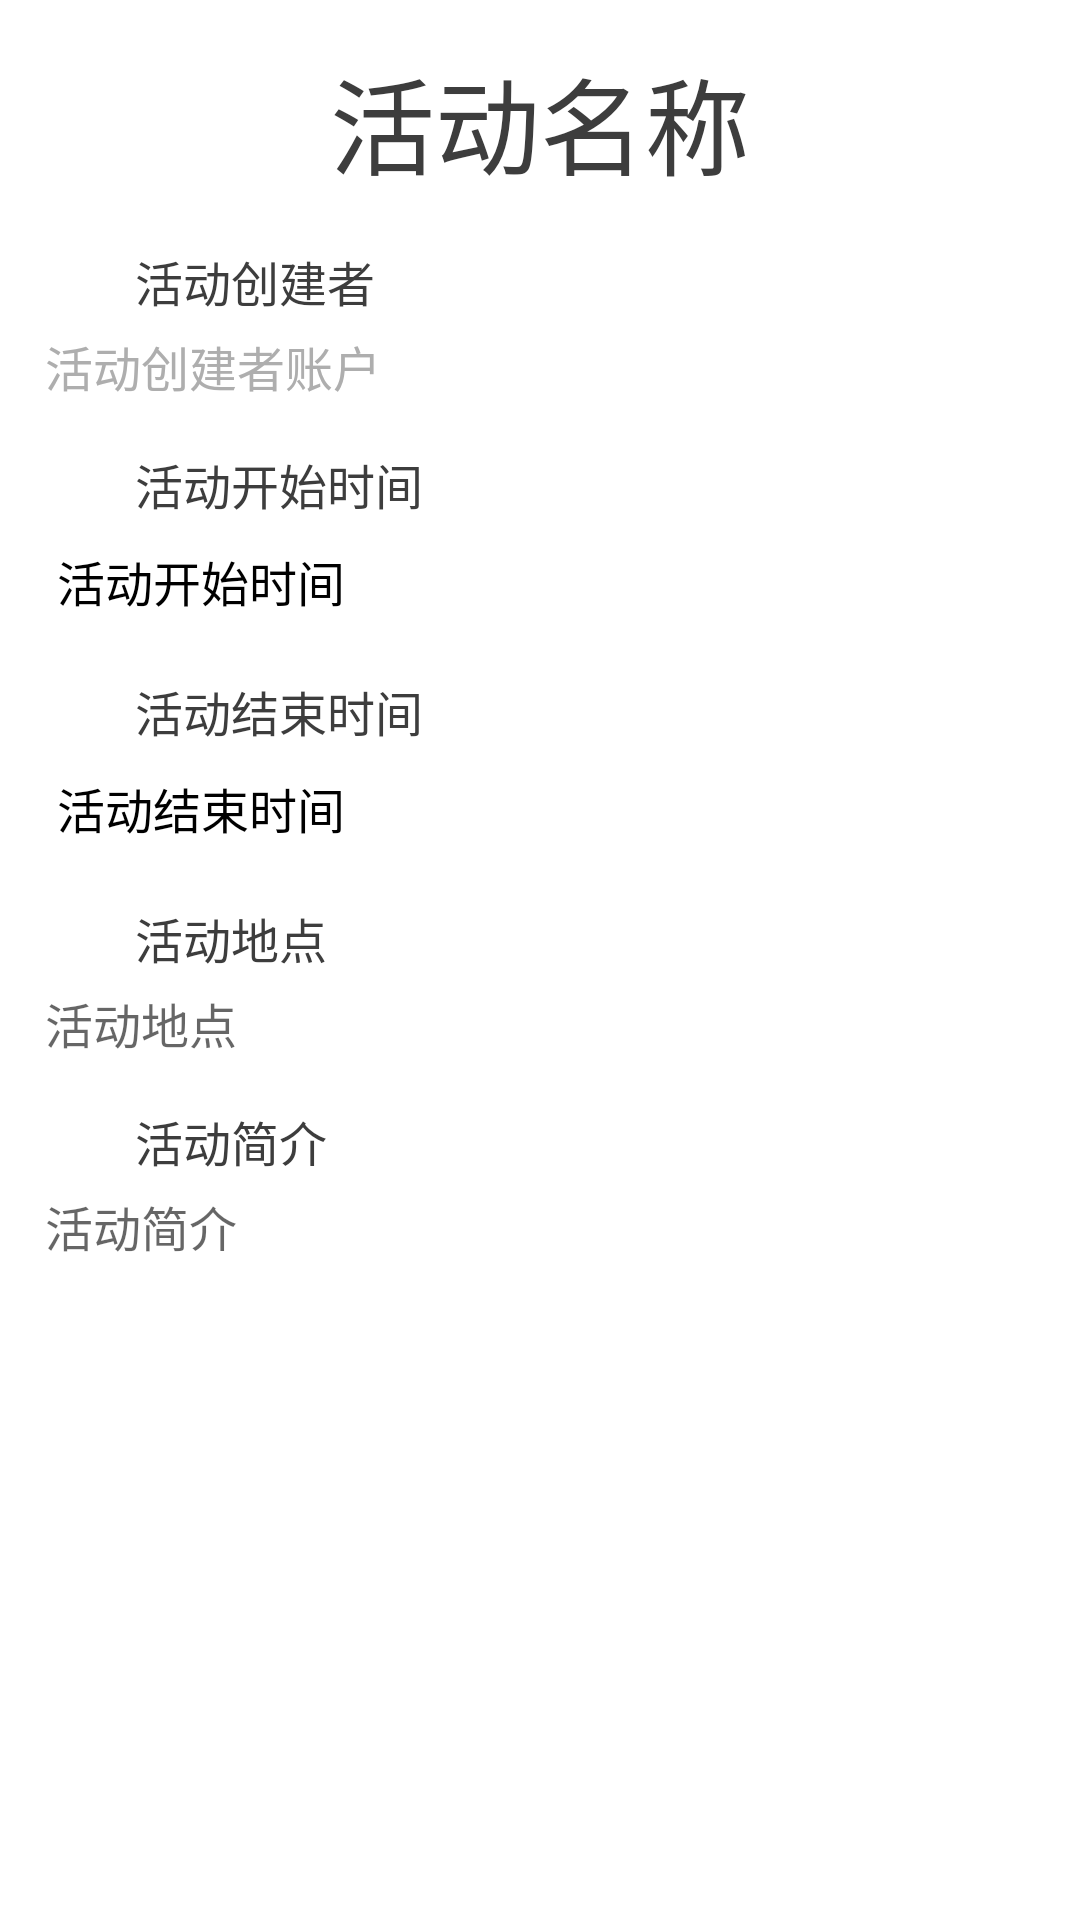

Reconstruct the res/layout file that produces this screen, plus the resources it refers to.
<!-- AndroidManifest.xml: application theme AppTheme -->
<!-- res/layout/dialog_act_detail.xml -->
<?xml version="1.0" encoding="utf-8"?>
<androidx.constraintlayout.widget.ConstraintLayout xmlns:android="http://schemas.android.com/apk/res/android"
    xmlns:app="http://schemas.android.com/apk/res-auto"
    android:layout_width="match_parent"
    android:layout_height="match_parent"
    android:paddingBottom="20dp">

    <TextView
        android:id="@+id/tv_name"
        android:layout_width="match_parent"
        android:layout_height="wrap_content"
        android:layout_margin="@dimen/inner_with_outer_margin"
        android:gravity="center"
        android:hint="@string/act_detail_name_hint"
        android:textColor="@color/cookie_black"
        android:textSize="@dimen/act_detail_name_text_size"
        app:layout_constraintStart_toStartOf="parent"
        app:layout_constraintTop_toTopOf="parent" />

    <ImageView
        android:layout_width="@dimen/act_detail_icon_width"
        android:layout_height="@dimen/act_detail_icon_height"
        android:layout_marginStart="0dp"
        android:src="@mipmap/icon_creator"
        app:layout_constraintBottom_toBottomOf="@id/tv_creator_text"
        app:layout_constraintStart_toStartOf="@id/tv_name"
        app:layout_constraintTop_toTopOf="@id/tv_creator_text" />

    <TextView
        android:id="@+id/tv_creator_text"
        android:layout_width="wrap_content"
        android:layout_height="wrap_content"
        android:layout_marginStart="@dimen/act_detail_icon_text_margin"
        android:layout_marginTop="@dimen/act_detail_inter_margin"
        android:background="@drawable/bg_radius"
        android:text="@string/act_detail_creator_text"
        android:textColor="@color/cookie_black"
        android:textSize="@dimen/act_detail_text_text_size"
        app:layout_constraintStart_toStartOf="@id/tv_name"
        app:layout_constraintTop_toBottomOf="@id/tv_name" />

    <TextView
        android:id="@+id/tv_creator"
        android:layout_width="wrap_content"
        android:layout_height="wrap_content"
        android:layout_marginStart="0dp"
        android:layout_marginTop="@dimen/list_item_interval"
        android:hint="@string/act_detail_creator_hint"
        android:textColor="@color/cookie_black_light"
        android:textSize="@dimen/act_detail_normal_text_size"
        app:layout_constraintStart_toStartOf="@id/tv_name"
        app:layout_constraintTop_toBottomOf="@id/tv_creator_text" />

    <ImageView
        android:layout_width="@dimen/act_detail_icon_width"
        android:layout_height="@dimen/act_detail_icon_height"
        android:layout_marginStart="0dp"
        android:src="@mipmap/icon_time"
        app:layout_constraintBottom_toBottomOf="@id/tv_start_time_text"
        app:layout_constraintStart_toStartOf="@id/tv_name"
        app:layout_constraintTop_toTopOf="@id/tv_start_time_text" />

    <TextView
        android:id="@+id/tv_start_time_text"
        android:layout_width="wrap_content"
        android:layout_height="wrap_content"
        android:layout_marginStart="@dimen/act_detail_icon_text_margin"
        android:layout_marginTop="@dimen/act_detail_inter_margin"
        android:background="@drawable/bg_radius"
        android:text="@string/act_detail_act_start_time_text"
        android:textColor="@color/cookie_black"
        android:textSize="@dimen/act_detail_text_text_size"
        app:layout_constraintStart_toStartOf="@id/tv_name"
        app:layout_constraintTop_toBottomOf="@id/tv_creator" />

    <TextView
        android:id="@+id/tv_start_time"
        android:layout_width="wrap_content"
        android:layout_height="wrap_content"
        android:layout_marginTop="@dimen/list_item_interval"
        android:background="@drawable/bg_radius_gray"
        android:hint="@string/act_detail_start_time_hint"
        android:padding="4dp"
        android:textAllCaps="false"
        android:textSize="@dimen/act_detail_normal_text_size"
        app:layout_constraintStart_toStartOf="@id/tv_name"
        app:layout_constraintTop_toBottomOf="@id/tv_start_time_text" />

    <ImageView
        android:layout_width="@dimen/act_detail_icon_width"
        android:layout_height="@dimen/act_detail_icon_height"
        android:layout_marginStart="0dp"
        android:src="@mipmap/icon_time"
        app:layout_constraintBottom_toBottomOf="@id/tv_end_time_text"
        app:layout_constraintStart_toStartOf="@id/tv_name"
        app:layout_constraintTop_toTopOf="@id/tv_end_time_text" />

    <TextView
        android:id="@+id/tv_end_time_text"
        android:layout_width="wrap_content"
        android:layout_height="wrap_content"
        android:layout_marginStart="@dimen/act_detail_icon_text_margin"
        android:layout_marginTop="@dimen/act_detail_inter_margin"
        android:background="@drawable/bg_radius"
        android:text="@string/act_detail_end_time_text"
        android:textColor="@color/cookie_black"
        android:textSize="@dimen/act_detail_text_text_size"
        app:layout_constraintStart_toStartOf="@id/tv_name"
        app:layout_constraintTop_toBottomOf="@id/tv_start_time" />

    <TextView
        android:id="@+id/tv_end_time"
        android:layout_width="wrap_content"
        android:layout_height="wrap_content"
        android:layout_marginTop="@dimen/list_item_interval"
        android:background="@drawable/bg_radius_gray"
        android:hint="@string/act_detail_end_time_hint"
        android:padding="4dp"
        android:textAllCaps="false"
        android:textSize="@dimen/act_detail_normal_text_size"
        app:layout_constraintStart_toStartOf="@id/tv_name"
        app:layout_constraintTop_toBottomOf="@id/tv_end_time_text" />

    <ImageView
        android:layout_width="@dimen/act_detail_icon_width"
        android:layout_height="@dimen/act_detail_icon_height"
        android:layout_marginStart="0dp"
        android:src="@mipmap/icon_location"
        app:layout_constraintBottom_toBottomOf="@+id/tv_loc_text"
        app:layout_constraintStart_toStartOf="@id/tv_name"
        app:layout_constraintTop_toTopOf="@+id/tv_loc_text" />

    <TextView
        android:id="@+id/tv_loc_text"
        android:layout_width="wrap_content"
        android:layout_height="wrap_content"
        android:layout_marginStart="@dimen/act_detail_icon_text_margin"
        android:layout_marginTop="@dimen/act_detail_inter_margin"
        android:background="@drawable/bg_radius"
        android:text="@string/act_detail_loc_text"
        android:textColor="@color/cookie_black"
        android:textSize="@dimen/act_detail_text_text_size"
        app:layout_constraintStart_toStartOf="@id/tv_name"
        app:layout_constraintTop_toBottomOf="@id/tv_end_time" />

    <TextView
        android:id="@+id/tv_loc"
        android:layout_width="match_parent"
        android:layout_height="wrap_content"
        android:layout_marginStart="@dimen/inner_with_outer_margin"
        android:layout_marginTop="@dimen/list_item_interval"
        android:layout_marginEnd="@dimen/inner_with_outer_margin"
        android:hint="@string/act_detail_loc_hint"
        android:textColor="@color/cookie_black_light"
        android:textSize="@dimen/act_detail_normal_text_size"
        android:theme="@style/NormalEditText"
        app:layout_constraintTop_toBottomOf="@id/tv_loc_text" />

    <ImageView
        android:layout_width="@dimen/act_detail_icon_width"
        android:layout_height="@dimen/act_detail_icon_height"
        android:layout_marginStart="0dp"
        android:src="@mipmap/icon_intro"
        app:layout_constraintBottom_toBottomOf="@+id/tv_intro_text"
        app:layout_constraintStart_toStartOf="@id/tv_name"
        app:layout_constraintTop_toTopOf="@+id/tv_intro_text" />

    <TextView
        android:id="@+id/tv_intro_text"
        android:layout_width="wrap_content"
        android:layout_height="wrap_content"
        android:layout_marginStart="@dimen/act_detail_icon_text_margin"
        android:layout_marginTop="@dimen/act_detail_inter_margin"
        android:background="@drawable/bg_radius"
        android:text="@string/act_detail_intro_text"
        android:textColor="@color/cookie_black"
        android:textSize="@dimen/act_detail_text_text_size"
        app:layout_constraintStart_toStartOf="@id/tv_name"
        app:layout_constraintTop_toBottomOf="@id/tv_loc" />

    <TextView
        android:id="@+id/tv_intro"
        android:layout_width="match_parent"
        android:layout_height="wrap_content"
        android:layout_marginStart="@dimen/inner_with_outer_margin"
        android:layout_marginTop="@dimen/list_item_interval"
        android:layout_marginEnd="@dimen/inner_with_outer_margin"
        android:hint="@string/act_detail_intro_hint"
        android:textColor="@color/cookie_black_light"
        android:textSize="@dimen/act_detail_desc_text_size"
        android:theme="@style/NormalEditText"
        app:layout_constraintStart_toStartOf="parent"
        app:layout_constraintTop_toBottomOf="@id/tv_intro_text" />

</androidx.constraintlayout.widget.ConstraintLayout>
<!-- resources referenced by this layout -->
<resources>
  <color name="cookie_black">#3d3d3d</color>
  <color name="cookie_black_light">#aeaeae</color>
  <dimen name="act_detail_desc_text_size">16dp</dimen>
  <dimen name="act_detail_icon_height">25dp</dimen>
  <dimen name="act_detail_icon_text_margin">30dp</dimen>
  <dimen name="act_detail_icon_width">25dp</dimen>
  <dimen name="act_detail_inter_margin">16dp</dimen>
  <dimen name="act_detail_name_text_size">35dp</dimen>
  <dimen name="act_detail_normal_text_size">16dp</dimen>
  <dimen name="act_detail_text_text_size">16dp</dimen>
  <dimen name="inner_with_outer_margin">15dp</dimen>
  <dimen name="list_item_interval">5dp</dimen>
  <string name="act_detail_act_start_time_text">活动开始时间</string>
  <string name="act_detail_creator_hint">活动创建者账户</string>
  <string name="act_detail_creator_text">活动创建者</string>
  <string name="act_detail_end_time_hint">活动结束时间</string>
  <string name="act_detail_end_time_text">活动结束时间</string>
  <string name="act_detail_intro_hint">活动简介</string>
  <string name="act_detail_intro_text">活动简介</string>
  <string name="act_detail_loc_hint">活动地点</string>
  <string name="act_detail_loc_text">活动地点</string>
  <string name="act_detail_name_hint">活动名称</string>
  <string name="act_detail_start_time_hint">活动开始时间</string>
  <style name="NormalEditText" parent="Theme.AppCompat.Light">
          
          <item name="colorControlNormal">@color/cookie_black_light</item>
          
          <item name="colorControlActivated">@color/app_color_blue</item>
          
      </style>
  <color name="app_color_blue">#5671f3</color>
  <style name="QDTextAppearanceListItemSmall">
          <item name="android:textColor">?attr/qmui_config_color_gray_4</item>
          <item name="android:textSize">16sp</item>
      </style>
  <style name="QDtextAppearanceListItem">
          <item name="android:textColor">?attr/qmui_config_color_black</item>
          <item name="android:textSize">18sp</item>
      </style>
  <style name="QDTopBar" parent="QMUI.TopBar">
          <item name="qmui_topbar_height">48dp</item>
          <item name="qmui_topbar_image_btn_height">48dp</item>
          <item name="qmui_topbar_title_bold">true</item>
          <item name="qmui_topbar_text_btn_bold">true</item>
      </style>
  <color name="app_color_description">@color/qmui_config_color_gray_5</color>
  <color name="app_color_blue_3">#EBF9FF</color>
  <color name="app_color_blue_pressed">#c000A8E1</color>
</resources>
